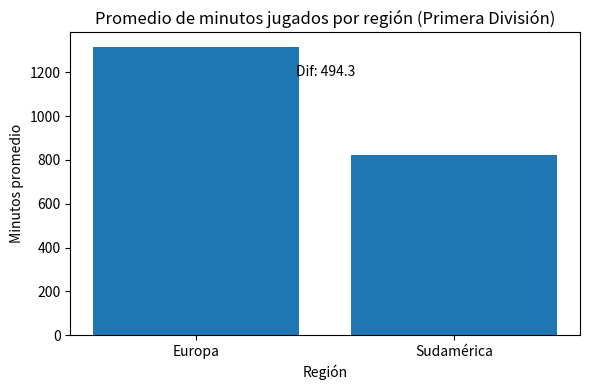
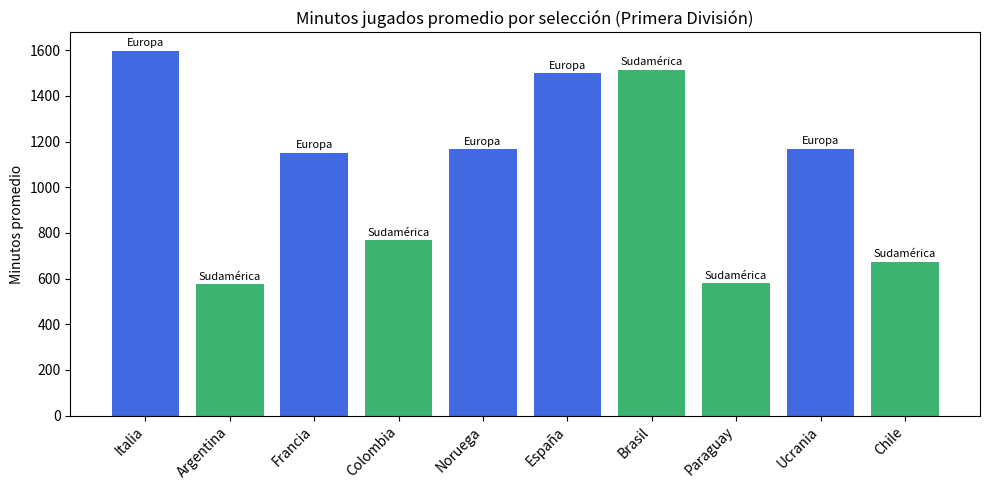

The matplotlib source for these figures, in order:
# === COMPARATIVA DE MINUTOS PROMEDIO ENTRE SUDAMÉRICA Y EUROPA === 
# Este código compara los minutos jugados promedio por selección
# y muestra tanto los promedios regionales como los valores individuales.

# 1️⃣ Importar librerías
import pandas as pd
import matplotlib.pyplot as plt

# 2️⃣ Crear DataFrame con los datos
data = {
    "Seleccion": ["Italia", "Argentina", "Francia", "Colombia", "Noruega", 
                  "España", "Brasil", "Paraguay", "Ucrania", "Chile"],
    "Promedio_minutos": [1597.95, 574.87, 1150.88, 768.54, 1165.85,
                         1498.76, 1513.81, 579.73, 1169.05, 674.19],
    "Region": ["Europa", "Sudamérica", "Europa", "Sudamérica", "Europa",
               "Europa", "Sudamérica", "Sudamérica", "Europa", "Sudamérica"]
}

df = pd.DataFrame(data)

# 3️⃣ Calcular promedio por región
promedios = df.groupby("Region")["Promedio_minutos"].mean().reset_index()

# 4️⃣ Calcular diferencia promedio entre regiones
diff = promedios.loc[promedios["Region"] == "Europa", "Promedio_minutos"].values[0] -        promedios.loc[promedios["Region"] == "Sudamérica", "Promedio_minutos"].values[0]

print("=== Promedios por región ===")
print(promedios)
print(f"\nDiferencia promedio (Europa - Sudamérica): {diff:.2f} minutos")

# 5️⃣ Gráfico 1: Promedio por región
plt.figure(figsize=(6,4))
plt.bar(promedios["Region"], promedios["Promedio_minutos"])
plt.title("Promedio de minutos jugados por región (Primera División)")
plt.ylabel("Minutos promedio")
plt.xlabel("Región")
plt.text(0.5, max(promedios["Promedio_minutos"])*0.9, f"Dif: {diff:.1f}", 
         ha='center', fontsize=10)

plt.tight_layout()
plt.savefig("promedio_por_region.png", dpi=150)
plt.show()

# 6️⃣ Gráfico 2: Todas las selecciones
plt.figure(figsize=(10,5))
colors = df["Region"].map({"Europa": "royalblue", "Sudamérica": "mediumseagreen"})
plt.bar(df["Seleccion"], df["Promedio_minutos"], color=colors)
plt.title("Minutos jugados promedio por selección (Primera División)")
plt.ylabel("Minutos promedio")
plt.xticks(rotation=45, ha='right')

# Añadimos etiquetas de región arriba de cada barra
for i, v in enumerate(df["Promedio_minutos"]):
    plt.text(i, v + 20, df["Region"][i], ha='center', fontsize=8)

plt.tight_layout()
plt.savefig("minutos_por_seleccion.png", dpi=150)
plt.show()
